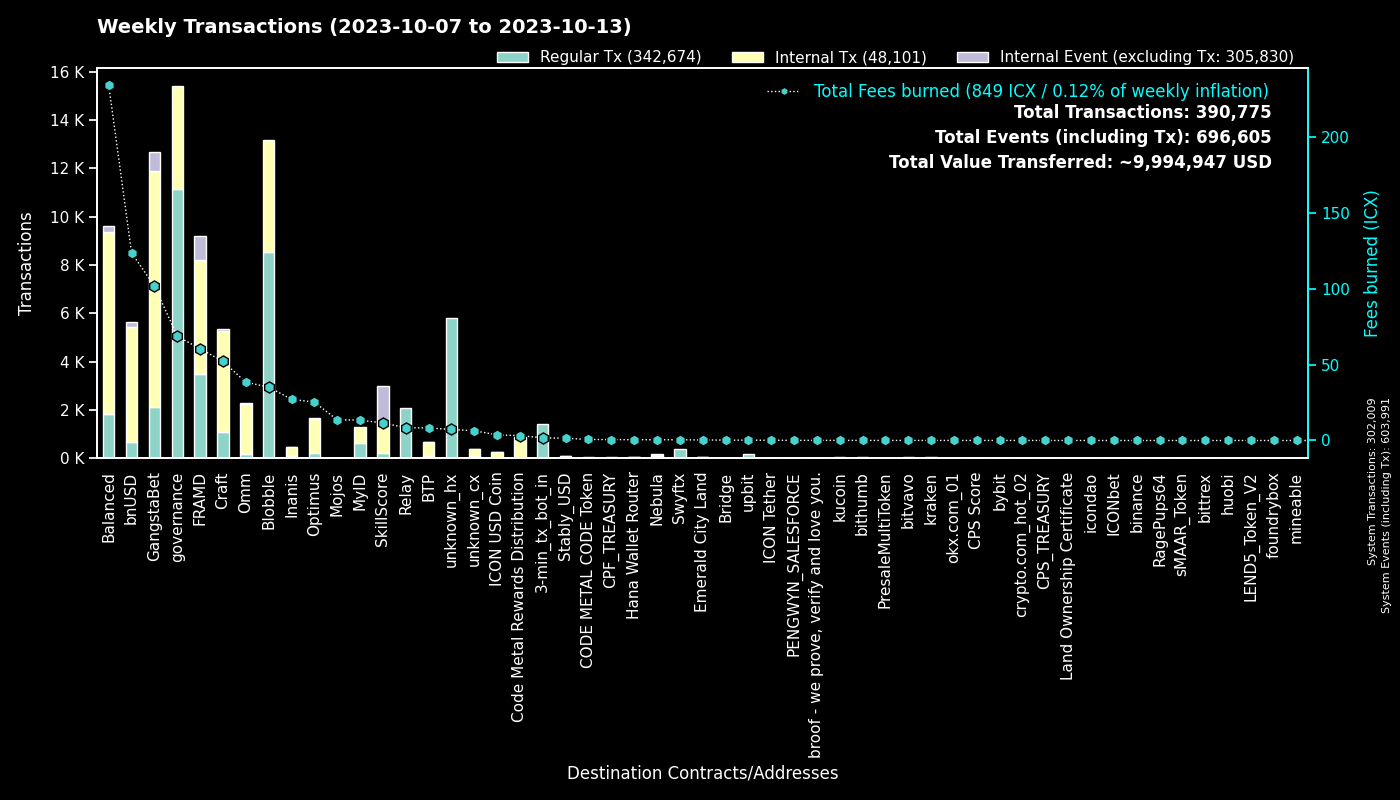

Source data for this figure (header and first rows):
to, Fees burned, Regular Tx, to_def, Internal Tx, Internal Event (excluding Tx), group
0, 0.0, 301975, System, 34, 301982, System
cx00000000000000000000000000000000000000…, 68.6, 11152, governance, 4245, 0, governance
cxf14dea1cff7ceb29a46e6d04533a08f84441e4…, 18.83, 4542, Blobble Stake Token, 4631, 0, Blobble
cxf2ca3b655a782f39227934d37ff3b77f9b1ebc…, 16.25, 3990, unknown_cx, 0, 0, Blobble
cx2aa9b28a657e3121b75d3d4fe65e569398645d…, 52.91, 3426, FRAMD Token, 3935, 150, FRAMD
cxca5faa5a71d986a2e84dd7e6f5ff791d29901e…, 8.431, 2061, Relay_4, 0, 0, Relay
hx11de4e28be4845de3ea392fd8d758655bf766c…, 1.76, 1408, 3-min_tx_bot_in, 0, 0, 3-min_tx_bot_in
cx5a0af85407c69945eb318d4ac18e9e84218416…, 45.06, 939, GangWar Simulation, 3458, 545, GangstaBet
cx2609b924e33ef00b648a409245c7ea394c4678…, 127.8, 750, balanced_sicx, 3058, 42, Balanced
cx88fd7df7ddff82f7cc735c871dc519838cb235…, 123.4, 658, bnUSD, 4775, 210, bnUSD
cx9c4698411c6d9a780f605685153431dcda0460…, 5.6, 616, Auction, 1576, 0, Craft
cxd17316e24ee40f2ef8ed6f3a497311db1b3520…, 5.641, 465, GangstaVerse LootBox, 1798, 0, GangstaBet
hxb568381d35d3e7a6383200e8a0d30310af20b9…, 0.465, 372, Swyftx, 0, 0, Swyftx
cx28b2ec885b50c8a93da752f2d0467a67127a70…, 39, 363, CROWN, 3554, 254, GangstaBet
cxba62bb61baf8dd8b6a04633fe33806547785a0…, 10.65, 346, MyID_3, 345, 0, MyID
cx7ecb16e4c143b95e01d05933c17cb986cfe618…, 23.29, 296, CraftRewards, 1681, 30, Craft
cx694e8c9f1a05c8c3719f30d46b97697960e428…, 2.741, 291, MyID_2, 291, 0, MyID
cx43e2eec79eb76293c298f2b17aec06097be606…, 16.81, 262, balanced_staking, 543, 0, Balanced
hx4b986bda2c90fb74ee76ced3e092f4f7cb91ec…, 0.2925, 234, unknown_hx, 0, 0, unknown_hx
hx082c17b19ba0000041e730ab35441c78ec48a7…, 0.29, 232, unknown_hx, 0, 0, unknown_hx
cx2dc662031f3d62bcdba4f63e9bf827767c8475…, 11.55, 226, SkillScore, 1344, 1414, SkillScore
cxe5c2c460364acc5f8c1d5ca925930043d8d9c9…, 1.11, 226, GangstaBet Crown, 258, 0, GangstaBet
cx66d4d90f5f113eba575bf793570135f9b10cec…, 13.91, 176, balanced_loans, 536, 41, Balanced
cx28497aef34ec44ad2be9249daddfbe34b54f30…, 2.395, 142, Balanced Bribe, 141, 0, Balanced
cx2e6d0fc0eca04965d06038c8406093337f085f…, 23.04, 133, Craft, 920, 25, Craft
cx10d59e8103ab44635190bd4139dbfd682fa2d0…, 5.976, 120, balanced_rewards, 376, 0, Balanced
cxf61cd5a45dc9f91c15aa65831a30a90d59a096…, 23.13, 110, balanced_baln, 585, 56, Balanced
cxe971c0a92c58db502e4a224efc6ba311eb1c17…, 25.76, 107, Inanis Treasury, 302, 31, Inanis
cx21e94c08c03daee80c25d8ee3ea22a20786ec2…, 26.45, 103, Balanced Router, 1280, 49, Balanced
hx49b1556654e51f52d59a8222b4737ee7dccc6d…, 0.1087, 87, upbit_cold_02, 0, 0, upbit
cx334db6519871cb2bfd154cec0905ced4ea142d…, 0.284, 83, unknown_cx, 0, 0, unknown_cx
cxcb455f26a2c01c686fa7f30e1e3661642dd53c…, 19.42, 82, omm_lending, 1596, 0, Omm
cxaa99a164586883eed0322d62a31946dfa9491f…, 11.85, 81, optimus_rewards, 247, 12, Optimus
cx6139a27c15f1653471ffba0b4b88dc15de7e32…, 10.45, 80, gangstabet_token, 590, 18, GangstaBet
cx203d9cd2a669be67177e997b8948ce2c35caff…, 13.46, 72, balanced_dividends, 800, 21, Balanced
cx85954d0dae92b63bf5cba03a59ca4ffe687bad…, 0.4669, 71, NebulaMultiToken, 98, 0, Nebula
cxa0af3165c08318e988cb30993b3048335b94af…, 2.938, 71, balanced_dex, 202, 0, Balanced
cx7b1843b7ef5368a080ccf59c0a9d1bdec474f9…, 3.46, 58, optimus_dividends, 598, 0, Optimus
cx1a29259a59f463a67bb2ef84398b30ca56b583…, 14.53, 58, omm_token, 419, 36, Omm
hxbb984f278abd66ae2155edbd91f8c87ce98411…, 0.0625, 50, kucoin, 0, 0, kucoin
cx30f18d26f45d990112a4cd4825c0b79af73aac…, 7.472, 47, Yetis, 814, 818, FRAMD
cx5b5a03cb525a1845d0af3a872d525b18a810ac…, 6.602, 45, btp-0x38.bsc-BTCB, 449, 4, BTP
hxa390d24fdcba68515b492ffc553192802706a1…, 0.045, 36, bitvavo_hot, 0, 0, bitvavo
hx68646780e14ee9097085f7280ab137c3633b4b…, 0.0425, 34, kraken_hot, 0, 0, kraken
hx85532472e789802a943bd34a8aeb86668bc232…, 0.03875, 31, okx.com_01, 0, 0, okx.com_01
hx1290b0166e4262bbdff78f63c8383532609f07…, 0.0375, 30, unknown_hx, 0, 0, unknown_hx
hx3770b6ac37402de04f6af4f5541cf68361fbf2…, 0.03625, 29, unknown_hx, 0, 0, unknown_hx
cx841f29ec6ce98b527d49a275e87d427627f1af…, 3.384, 29, OMM Delegation, 0, 0, Omm
hx6d14b2b77a9e73c5d5804d43c7e3c3416648ae…, 0.035, 28, bithumb_03, 0, 0, bithumb
cxc83f6eaf7e123f656657ebac3b09bc7a38e323…, 3.199, 28, Code Metal Rewards Distribution, 847, 0, Code Metal Rewards Distribution
hx08325e98230833a51f30612c77548a6acdfc7d…, 0.03375, 27, unknown_hx, 0, 0, unknown_hx
hx1a605ef1888cfe338e42f5291b619d783dea3e…, 0.03375, 27, unknown_hx, 0, 0, unknown_hx
hx6b91c8dea3114de74ecfa85908b875778c2b59…, 0.0325, 26, bybit, 0, 0, bybit
cx69bcdf1753472c1444188ec3f5188657e30c83…, 0.08025, 25, broof - we prove, verify and love you., 0, 0, broof - we prove, verify and love you.
cx785d504f44b5d2c8dac04c5a1ecd75f18ee57d…, 1.505, 25, Finance Token, 78, 1, Optimus
hxa4b4bfba9eb4fa56b780c65ca4b0004c0af0bf…, 0.03, 24, unknown_hx, 0, 0, unknown_hx
hx4ebedd40425ba98bcb9dbe2df1ada82469c933…, 0.02875, 23, unknown_hx, 0, 0, unknown_hx
hx133323c2e990994816b548a9e7eb080a5eac80…, 0.02875, 23, unknown_hx, 0, 0, unknown_hx
cxae3034235540b924dfcc1b45836c293dcc82bf…, 3.693, 21, ICON USD Coin, 241, 2, ICON USD Coin
hx4a01996877ac535a63e0107c926fb60f1d33c5…, 0.02625, 21, upbit_hot_03, 0, 0, upbit
... 1,186 more rows
